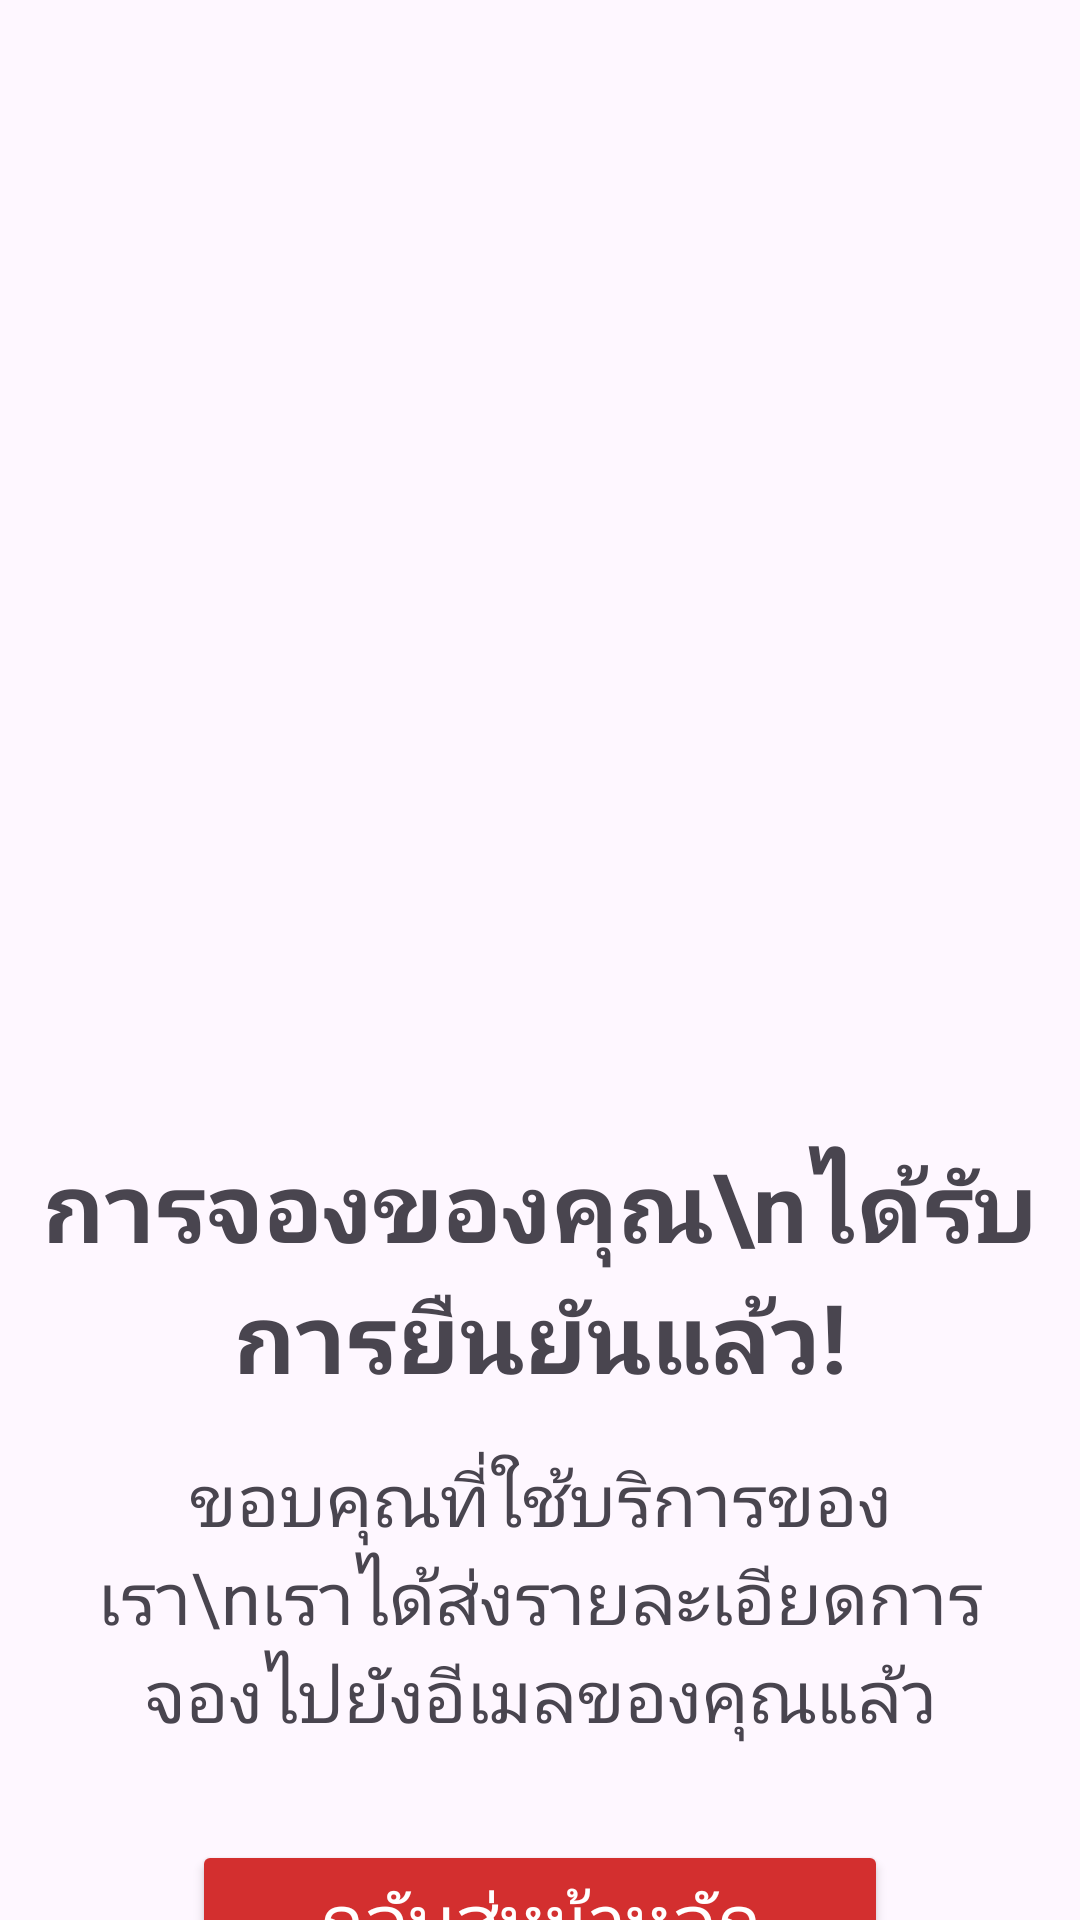

Reconstruct the res/layout file that produces this screen, plus the resources it refers to.
<!-- AndroidManifest.xml: application theme Theme.Omakase -->
<!-- res/layout/fragment_reservation_confirmation.xml -->
<?xml version="1.0" encoding="utf-8"?>
<androidx.constraintlayout.widget.ConstraintLayout xmlns:android="http://schemas.android.com/apk/res/android"
    xmlns:app="http://schemas.android.com/apk/res-auto"
    xmlns:tools="http://schemas.android.com/tools"
    android:layout_width="match_parent"
    android:layout_height="match_parent"
    tools:context=".ui.ReservationConfirmationFragment">

    <ImageView
        android:id="@+id/imageViewConfirmation"
        android:layout_width="300dp"
        android:layout_height="300dp"
        android:layout_marginTop="64dp"
        android:src="@drawable/restaurant_placeholder" app:layout_constraintEnd_toEndOf="parent"
        app:layout_constraintStart_toStartOf="parent"
        app:layout_constraintTop_toTopOf="parent" />

    <TextView
        android:id="@+id/textViewConfirmationTitle"
        android:layout_width="wrap_content"
        android:layout_height="wrap_content"
        android:layout_marginTop="16dp"
        android:text="การจองของคุณ\nได้รับการยืนยันแล้ว!"
        android:textAlignment="center"
        android:textSize="32sp"
        android:textStyle="bold"
        app:layout_constraintEnd_toEndOf="parent"
        app:layout_constraintStart_toStartOf="parent"
        app:layout_constraintTop_toBottomOf="@+id/imageViewConfirmation" />

    <TextView
        android:id="@+id/textViewConfirmationMessage"
        android:layout_width="0dp"
        android:layout_height="wrap_content"
        android:layout_marginStart="32dp"
        android:layout_marginTop="16dp"
        android:layout_marginEnd="32dp"
        android:text="ขอบคุณที่ใช้บริการของเรา\nเราได้ส่งรายละเอียดการจองไปยังอีเมลของคุณแล้ว"
        android:textAlignment="center"
        android:textSize="24sp"
        app:layout_constraintEnd_toEndOf="parent"
        app:layout_constraintStart_toStartOf="parent"
        app:layout_constraintTop_toBottomOf="@+id/textViewConfirmationTitle" />

    <Button
        android:id="@+id/buttonGoHome"
        android:layout_width="0dp"
        android:layout_height="wrap_content"
        android:layout_marginStart="64dp"
        android:layout_marginTop="32dp"
        android:layout_marginEnd="64dp"
        android:text="กลับสู่หน้าหลัก"
        android:textSize="24sp"
        android:backgroundTint="#D32F2F"
        android:textColor="#FFFFFF"
        app:layout_constraintEnd_toEndOf="parent"
        app:layout_constraintStart_toStartOf="parent"
        app:layout_constraintTop_toBottomOf="@+id/textViewConfirmationMessage" />

</androidx.constraintlayout.widget.ConstraintLayout>
<!-- resources referenced by this layout -->
<resources>
  <style name="Theme.Omakase" parent="Base.Theme.Omakase" />
  <style name="Base.Theme.Omakase" parent="Theme.Material3.DayNight.NoActionBar">
          
          
      </style>
</resources>
